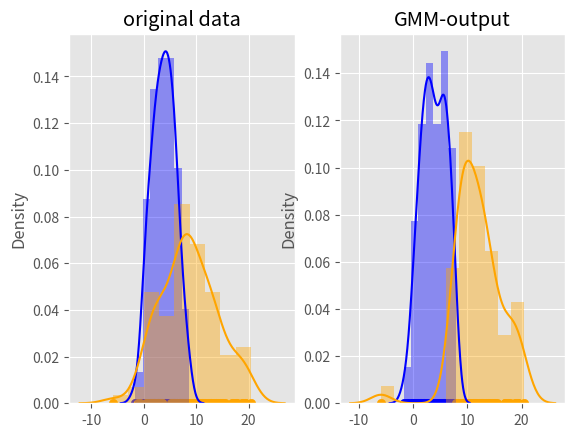

Recreate this plot in Python.
"""
[redacted]
__desc__   : expectation maximization over single dim gaussian 

ref : http://www.math.uwaterloo.ca/~hwolkowi//matrixcookbook.pdf
https://zhiyzuo.github.io/EM/

"""
import numpy as np 
import matplotlib.pyplot as plt
import pandas as pd
import seaborn as sns
from scipy.stats import multivariate_normal as Gauss
plt.style.use('ggplot')


np.random.seed(100)

def dataGen():

	N = 100
	## following function genereate dataset to test the 
	mu = np.vstack((4,9))
	std = np.vstack((2.3,5))
	
	data1 = std[0]*np.random.randn(N,1)+mu[0]
	data2 = std[1]*np.random.randn(N,1)+mu[1]
	fullData = np.append(data1,data2)

	
	return np.array(fullData).reshape(-1,1)


class GMM(object):
	def __init__(self,x,z):

		## setting up the data and z values 
		self.z = z
		self.data = x.copy()
		m,n = x.shape

		self.mean = np.random.random((z,n))
		self.covar = np.array([np.asmatrix(np.identity(n)) for _ in range(self.z)])
		self.w = (np.ones(self.z)/self.z)
		self.dist = np.vstack([np.empty(self.z)/self.z for _ in range(m)])
		
	def eStep(self):
		## doing the e step of the expectation maximization
		m,n = self.data.shape
		for i in range(m):
			normFact = 0
			for zIdx in range(self.z):
				val = self.w[zIdx] * Gauss(mean=self.mean[zIdx,:].T,cov=self.covar[zIdx,:],allow_singular=True).pdf(self.data[i,:])
				self.dist[i,zIdx] =val
				normFact+=val
			self.dist[i,:]/=normFact

			assert np.sum(self.dist[i,:])-1 < 1e-2


	def mStep (self):
		## doing the z step of the expectation maximization

		m,n = self.data.shape

		

		
		# ## updating the variance term 
		# for k in range(self.z):
		# 	variance = np.zeros((n,n))
		# 	for idx in range(m):
		# 		imdVal = (self.data[idx,:]-self.mean[k,:])
		# 		symMat = imdVal*imdVal

		# 		variance+=self.dist[idx,k]*symMat
		# 	self.covar[k]=variance/np.sum(self.dist[:,k])

		# 	print (self.covar[k])
		

		for k in range(self.z):
			self.covar[k] = np.cov(self.data.T, aweights=self.dist[:,k])

		## weights update 
		## updating the weights 
		for i in range(self.z):
			self.w[i] = np.sum(self.dist[:,i])/m
		
		## updating the mean term 
		for k in range(self.z):
			val =np.zeros(n)

			for idx in range(m):
				val+=self.dist[idx,k]*self.data[idx,:]
			self.mean[k]=val/np.sum(self.dist[:,k])
			


	def ELBO(self):
		## calculating the elbo of the given distribution 
		m,n = self.data.shape
		elbo = 0
		for i in range(m):
			
			for zIdx in range(self.z):
				val = self.w[zIdx] * Gauss(mean=self.mean[zIdx,:].T,cov=self.covar[zIdx,:],allow_singular=True).pdf(self.data[i,:])
				elbo+= np.log(val/self.dist[i,zIdx])*self.dist[i,zIdx]
		return elbo

	def fit(self):
		## fitting the model on given dataset
		self.eStep()
		self.mStep()

	
	def Run(self):
		## running the model
		prevELBO = 0
		currELBO = 1
		count = 0
		while(currELBO-prevELBO > 1e-8):

			self.fit()
			prevELBO = self.ELBO()
			self.fit()
			currELBO = self.ELBO()

			print("count : %d elbo:  %f diff : %f"%(count,currELBO,(currELBO-prevELBO)))

			count+=1



	def draw(self):
		pass

if __name__=="__main__":
	
	X = dataGen()
	obj = GMM(x=X,z=2)
	N = 100
	obj.Run()
	resultClass1 = []
	resultClass2 = []
	for x,prob in zip(X,obj.dist):
		if prob[0]>prob[1]:
			resultClass1.append(x)
		else:
			resultClass2.append(x)

	figure,ax = plt.subplots(1,2)
	ax[0].scatter(X[:N],np.zeros(N),c="blue")
	ax[0].scatter(X[N:],np.zeros(N),c="orange")
	ax[0].set_title('original data')
	sns.distplot(X[:N],color="blue",ax=ax[0])
	sns.distplot(X[N:],color="orange",ax=ax[0])


	ax[1].scatter(resultClass1,np.zeros(len(resultClass1)),c="blue")
	ax[1].scatter(resultClass2,np.zeros(len(resultClass2)),c="orange")
	ax[1].set_title('GMM-output')
	sns.distplot(resultClass1,color="blue",ax=ax[1])
	sns.distplot(resultClass2,color="orange",ax=ax[1])

	plt.show()
